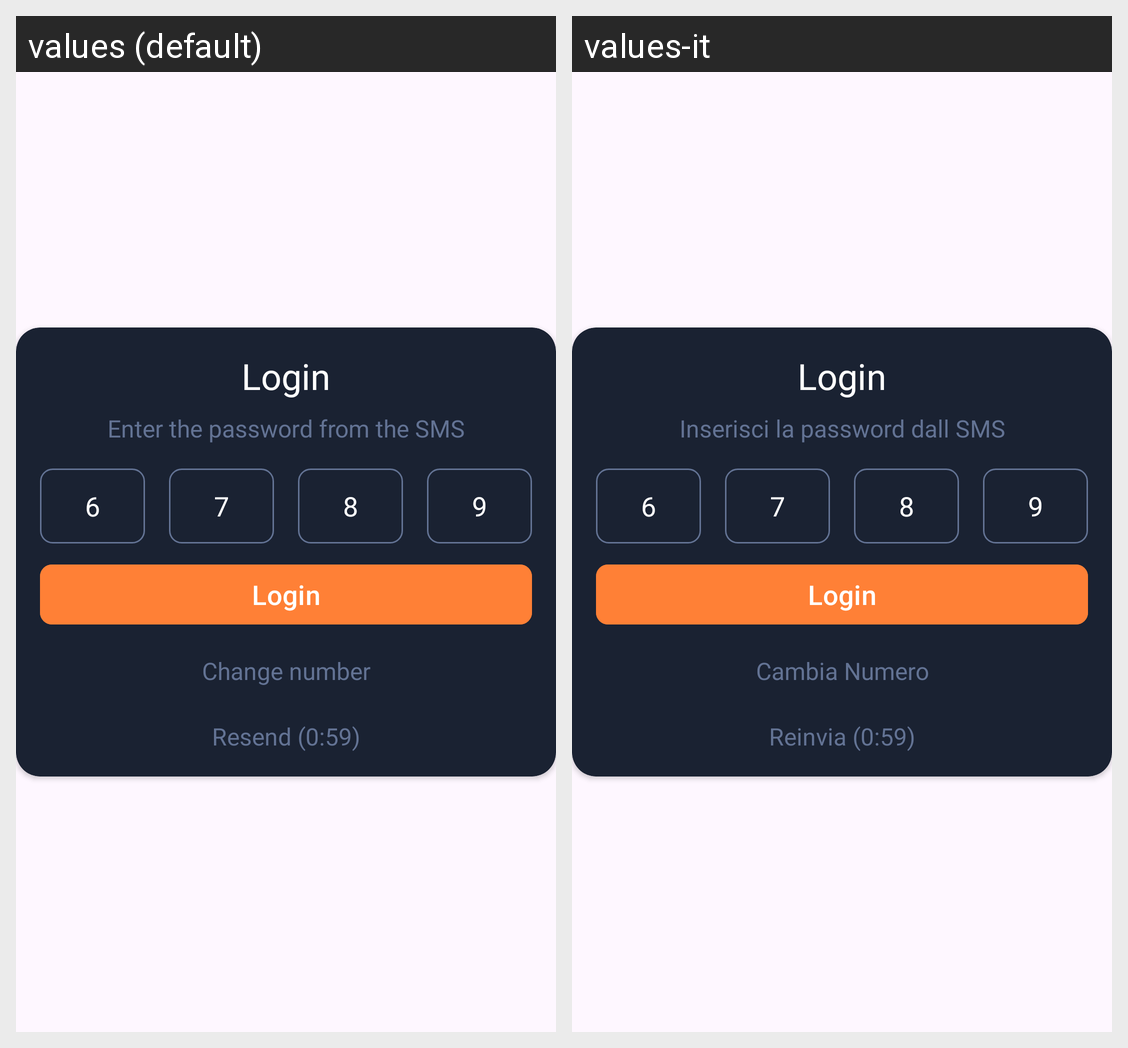

Here is an Android app screen in its default locale and in the app's own translations. Write out the translated-string differences for the strings that appear on this screen.
Android screen res/layout/login_dialog.xml rendered under 2 locales, left to right: values (default), values-it. Device: Nexus 5 (rendered at 1080×1920; each locale shown at half size, 540×960, under a caption strip naming it); theme Theme.AbosuleCinemaApp.
Strings drawn on this screen, with the default value and each locale's value (text and hints the layout hard-codes, and strings that could not be matched under every locale, appear in the picture but are not listed):

login
  values: Login
  values-it: Login

enter_the_password_from_the_sms
  values: Enter the password from the SMS
  values-it: Inserisci la password dall SMS

_6
  values: 6
  values-it: 6

_7
  values: 7
  values-it: 7

_8
  values: 8
  values-it: 8

_9
  values: 9
  values-it: 9

change_number
  values: Change number
  values-it: Cambia Numero

resend_0_59
  values: Resend (0:59)
  values-it: Reinvia (0:59)
